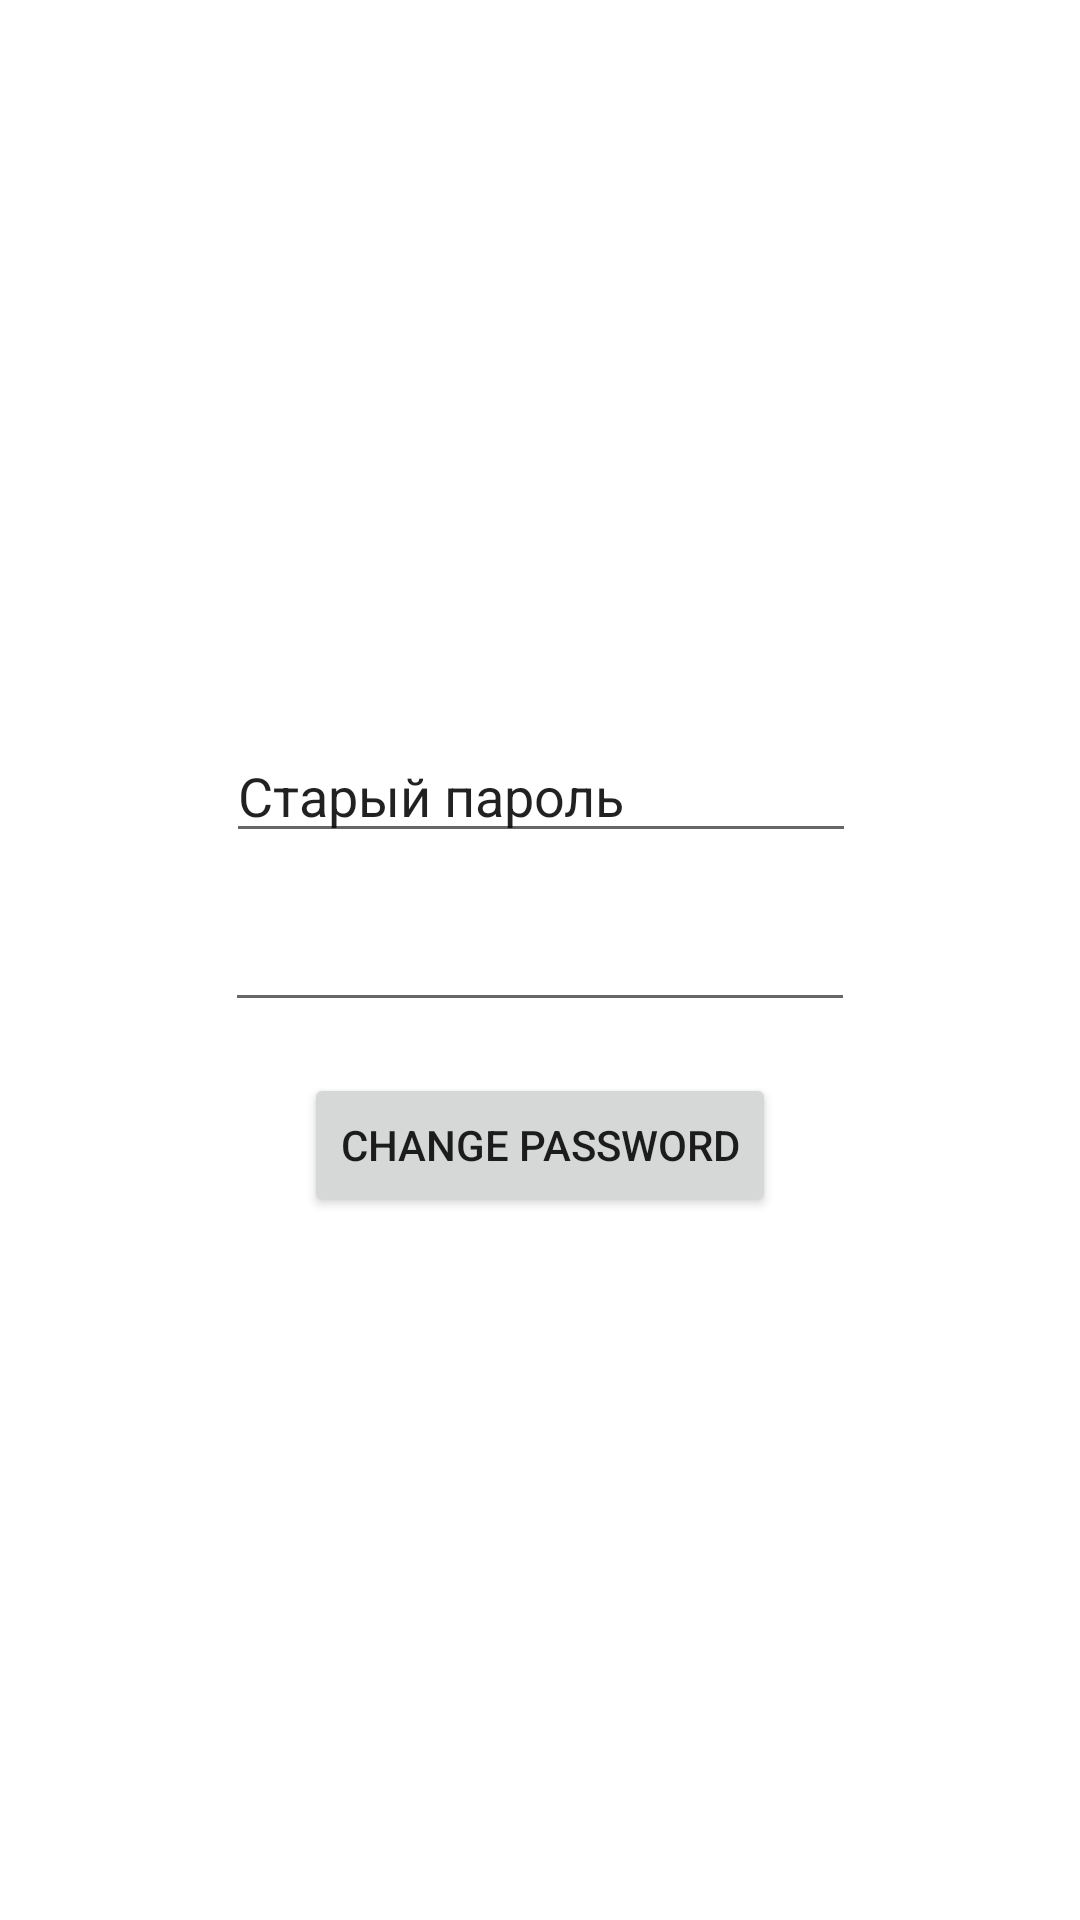

Android layout source for this screen:
<!-- AndroidManifest.xml: application theme Theme.Mhcoin -->
<!-- res/layout/activity_change_password.xml -->
<?xml version="1.0" encoding="utf-8"?>
<androidx.constraintlayout.widget.ConstraintLayout xmlns:android="http://schemas.android.com/apk/res/android"
    xmlns:app="http://schemas.android.com/apk/res-auto"
    xmlns:tools="http://schemas.android.com/tools"
    android:layout_width="match_parent"
    android:layout_height="match_parent">

    <EditText
        android:id="@+id/oldPassword"
        android:layout_width="wrap_content"
        android:layout_height="wrap_content"
        android:ems="10"
        android:inputType="textAutoCorrect|textVisiblePassword"
        android:text="Старый пароль"
        app:layout_constraintBottom_toBottomOf="parent"
        app:layout_constraintEnd_toEndOf="parent"
        app:layout_constraintHorizontal_bias="0.502"
        app:layout_constraintStart_toStartOf="parent"
        app:layout_constraintTop_toTopOf="parent"
        app:layout_constraintVertical_bias="0.406" />

    <EditText
        android:id="@+id/newPassword"
        android:layout_width="wrap_content"
        android:layout_height="wrap_content"
        android:ems="10"
        android:inputType="textPassword"
        app:layout_constraintBottom_toBottomOf="parent"
        app:layout_constraintEnd_toEndOf="parent"
        app:layout_constraintStart_toStartOf="parent"
        app:layout_constraintTop_toTopOf="parent" />

    <Button
        android:id="@+id/changePass"
        android:layout_width="wrap_content"
        android:layout_height="wrap_content"
        android:text="Сhange password"
        app:layout_constraintBottom_toBottomOf="parent"
        app:layout_constraintEnd_toEndOf="parent"
        app:layout_constraintStart_toStartOf="parent"
        app:layout_constraintTop_toTopOf="parent"
        app:layout_constraintVertical_bias="0.604" />

    <TextView
        android:id="@+id/passwordInfo"
        android:layout_width="wrap_content"
        android:layout_height="wrap_content"
        android:enabled="true"
        app:layout_constraintBottom_toBottomOf="parent"
        app:layout_constraintEnd_toEndOf="parent"
        app:layout_constraintHorizontal_bias="0.498"
        app:layout_constraintStart_toStartOf="parent"
        app:layout_constraintTop_toTopOf="parent"
        app:layout_constraintVertical_bias="0.682" />

</androidx.constraintlayout.widget.ConstraintLayout>
<!-- resources referenced by this layout -->
<resources>
  <style name="Theme.Mhcoin" parent="Theme.MaterialComponents.DayNight.DarkActionBar">
          
          <item name="colorPrimary">@color/purple_500</item>
          <item name="colorPrimaryVariant">@color/purple_700</item>
          <item name="colorOnPrimary">@color/white</item>
          
          <item name="colorSecondary">@color/teal_200</item>
          <item name="colorSecondaryVariant">@color/teal_700</item>
          <item name="colorOnSecondary">@color/black</item>
          
          <item name="android:statusBarColor" tools:targetApi="l">?attr/colorPrimaryVariant</item>
          
      </style>
  <!-- not gathered from this repository: default colours our renderer supplied (Android Studio template values) -->
  <color name="purple_500">#FF6200EE</color>
  <color name="purple_700">#FF3700B3</color>
  <color name="teal_200">#FF03DAC5</color>
  <color name="teal_700">#FF018786</color>
  <color name="black">#FF000000</color>
  <color name="white">#FFFFFFFF</color>
</resources>
